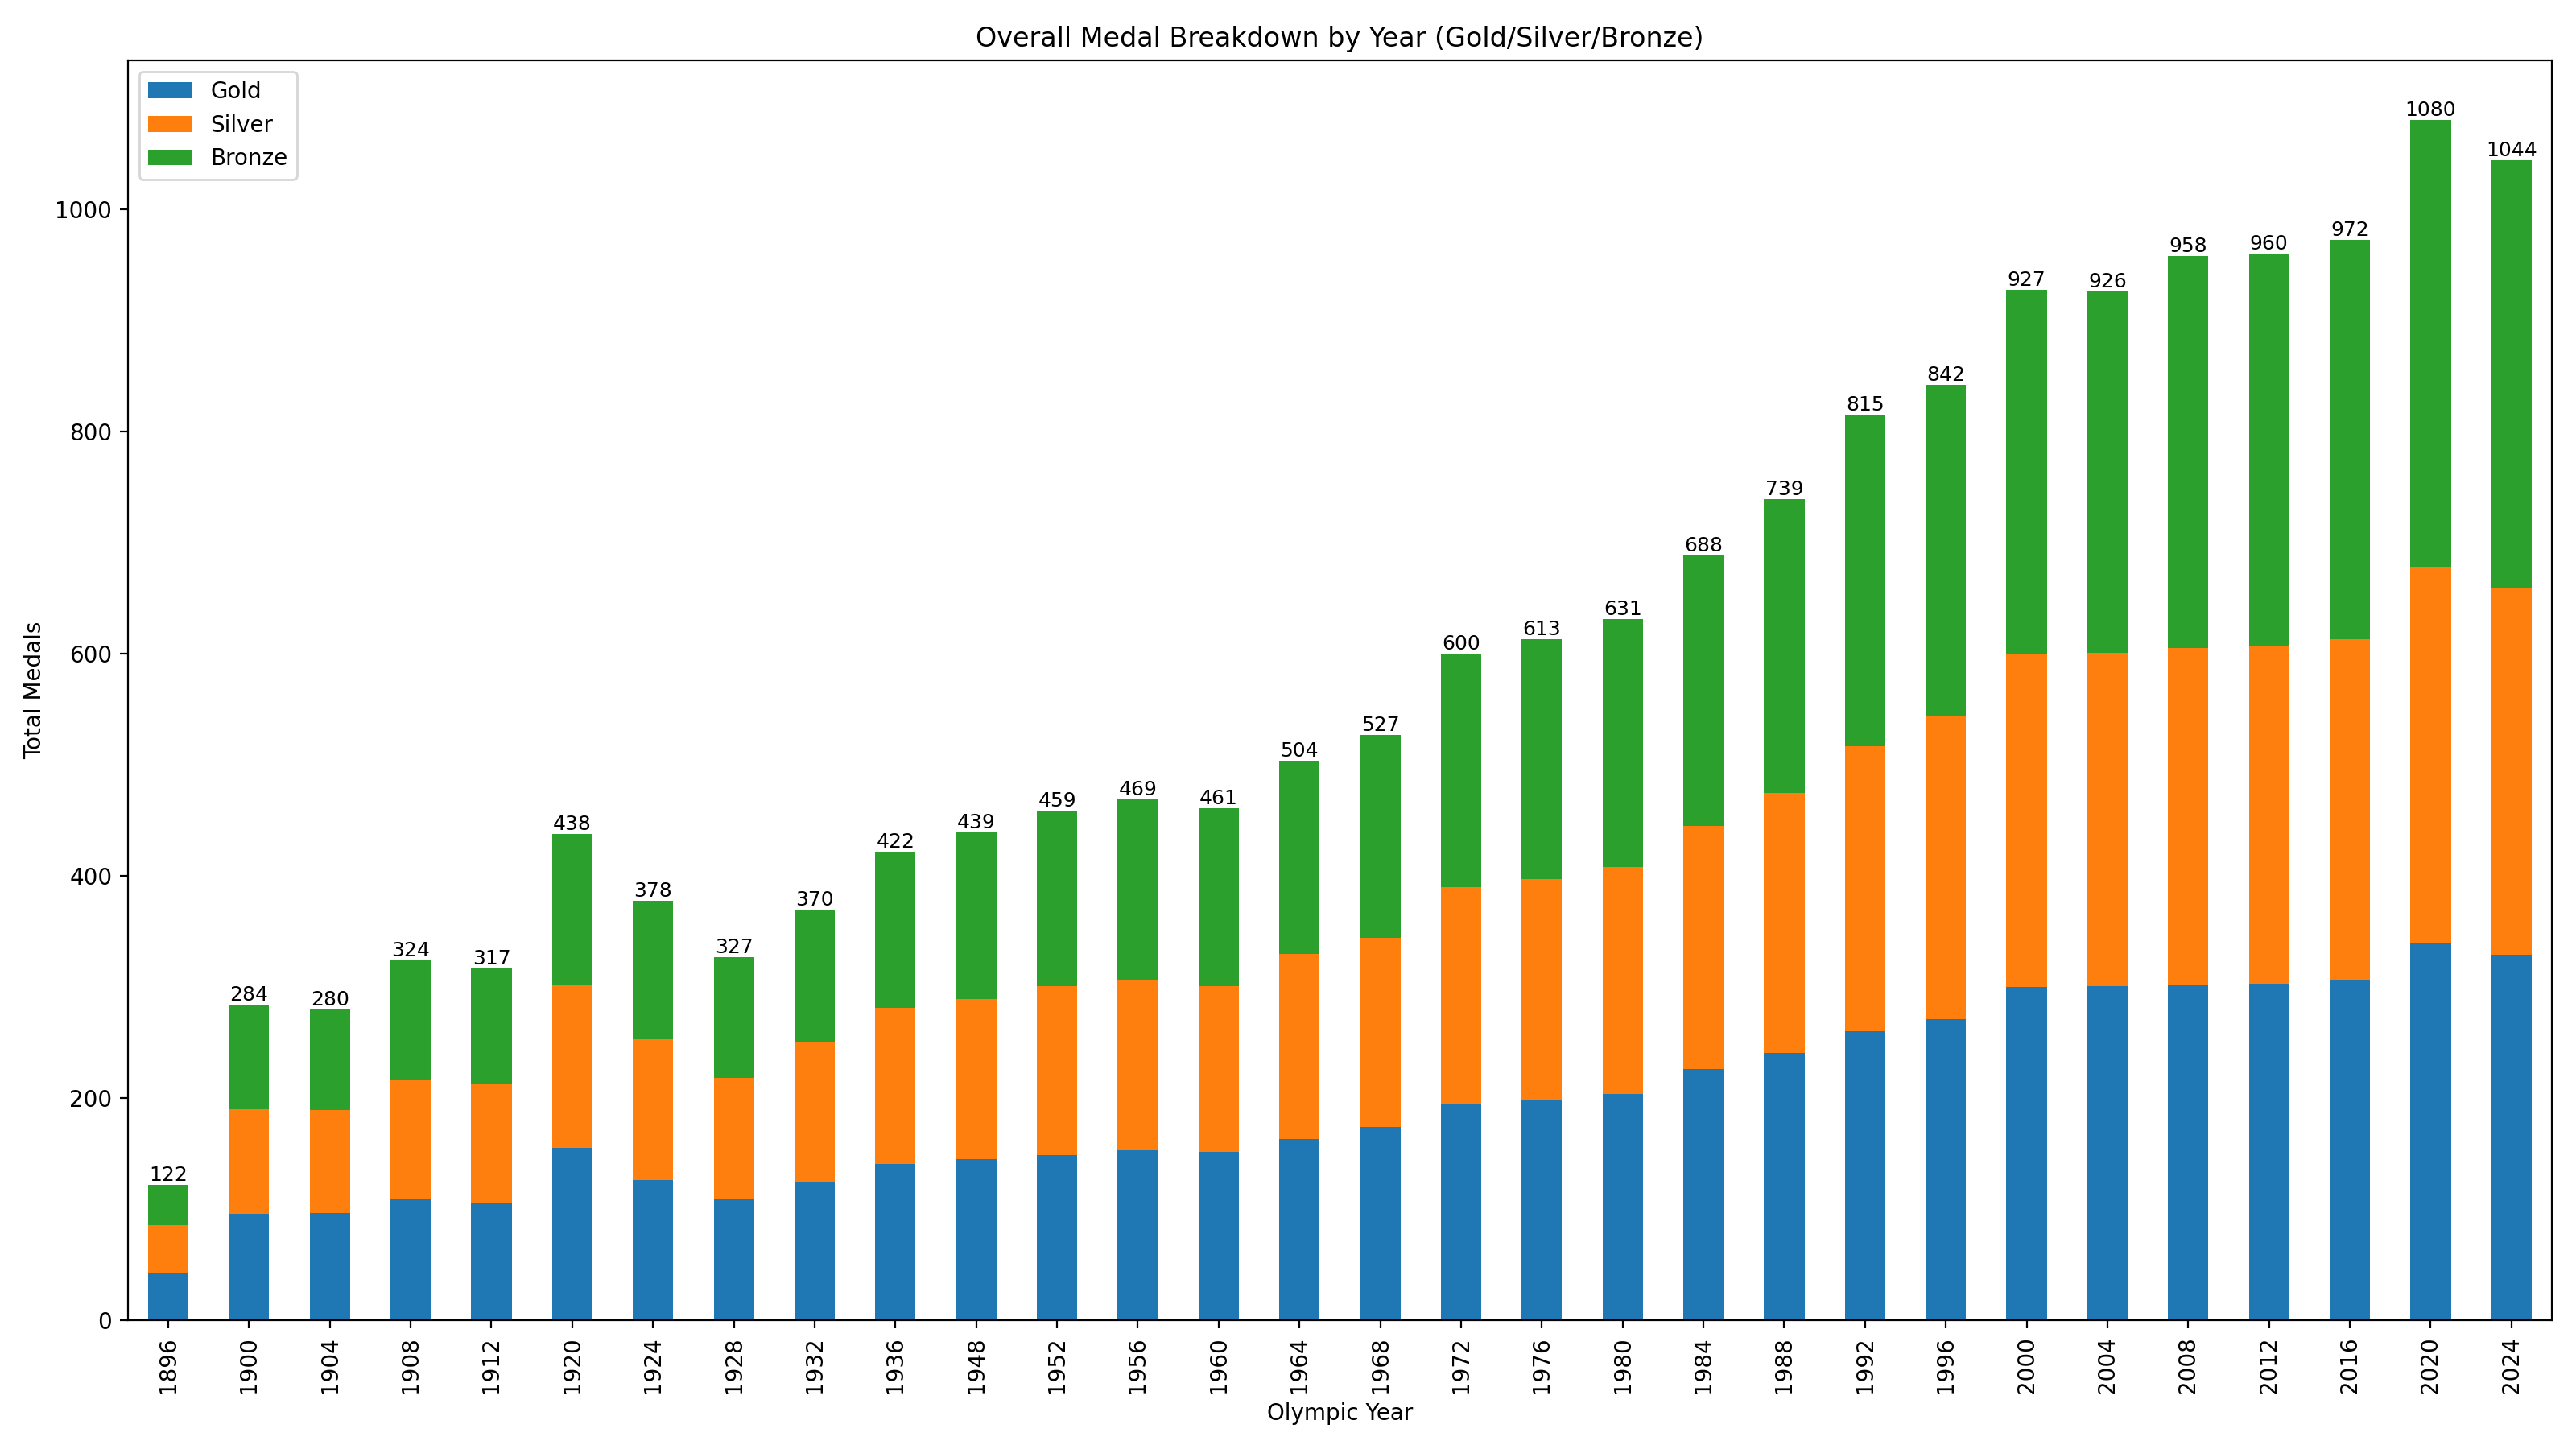

This figure's Python source:
import pandas as pd
import matplotlib.pyplot as plt
from pathlib import Path

CSV_PATH = Path("Olympics (1896-2024).csv")

df = pd.read_csv(CSV_PATH)
by_year = df.groupby("Year")[["Gold", "Silver", "Bronze"]].sum().sort_index()

ax = by_year.plot(kind="bar", stacked=True, figsize=(16, 9))
ax.set_title("Overall Medal Breakdown by Year (Gold/Silver/Bronze)")
ax.set_xlabel("Olympic Year")
ax.set_ylabel("Total Medals")
# annotate totals
totals = by_year.sum(axis=1).values
for x, total in zip(ax.get_xticks(), totals):
    ax.text(x, total, f"{int(total)}", ha="center", va="bottom", fontsize=9)

plt.tight_layout()
plt.savefig("medal_types_by_year.png", dpi=200)
plt.show()
